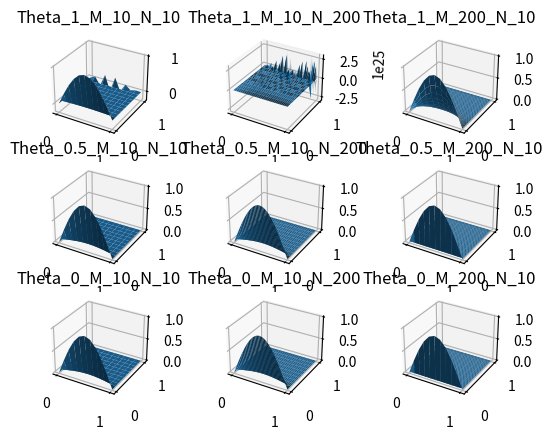
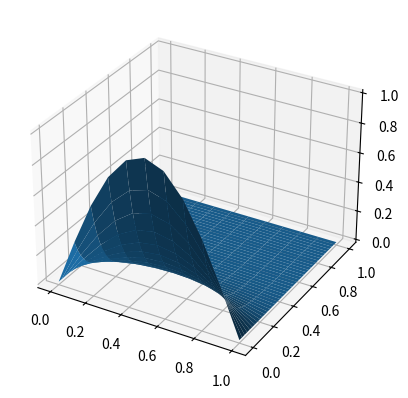
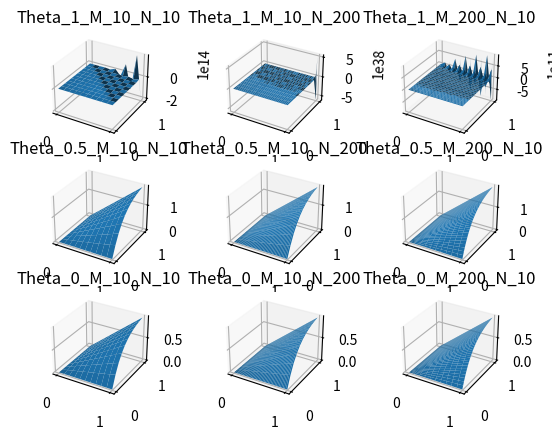
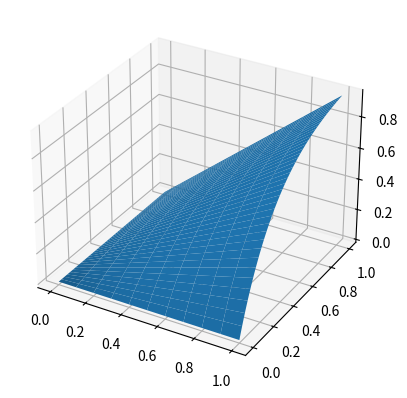

Recreate these plots in Python, in order.
print("FEM 1D")

from enum import Enum
import math
import numpy as np
import matplotlib.pyplot as plt


#Simple itaration from last semester assigment updated
def simple_iteration(g,v,err=4,MAX_ITER=1000):
	if err > 1:
		err = pow(10,-err)
	
	for i in range(1,MAX_ITER):
		new_v = np.asarray( g(v) )

		if np.linalg.norm(v - new_v) < err:
			#print("iteration =",i, "x =",x)
			return new_v,i
			break
		v = new_v
	print(v )
	raise(Exception("Out of iteration!"))




class BoundaryCondition(Enum):
	Dirichlet = 0
	Neumann = 1

def trapazoid(a,b,h):
	return (a+b) / (2*h) 

def LoadVector(N, f):
	h = 1 / (N-1)
	b = np.zeros(N)

	b[0] = f[0]/2.0*h
	for i in range(1,N-1):
		b[i] = f[i]*h
	n=N-1
	b[n] = f[n]/2.0*h
	return b


def StiffnessMatrix(N, c):
	h = 1 / (N-1)
	#print(h)
	A = np.zeros((N,N))

	A[0,0] = trapazoid(c[0],c[1],h)
	A[0,1] = -trapazoid(c[0],c[1],h)

	A[1,0] = -trapazoid(c[0],c[1],h)
	for i in range(1,N-1):
		A[i,i] = trapazoid(c[i-1],c[i],h) + trapazoid(c[i],c[i+1],h)
		A[i+1,i] = -trapazoid(c[i],c[i+1],h)
		A[i,i+1] = -trapazoid(c[i],c[i+1],h)

	n=N-1
	A[n,n] = trapazoid(c[n-1],c[n],h)
	return A

def ApplyBoundary(A,b,b_left,b_right,t):
	
	#applying left side
	val,type=b_left
	if type == BoundaryCondition.Neumann:
		b[0] -= val(t)
	else: #BoundaryCondition.Dirichlet
		b[0] = val(t)
		A[0,0] = 1
		A[0,1] = 0

	#applying right side
	val,type=b_right
	if type == BoundaryCondition.Neumann:
		b[-1] += val(t)
	else: #BoundaryCondition.Dirichlet
		b[-1] = val(t)
		A[-1,-1] = 1
		A[-1,-2] = 0
	
	
	return A,b



def FEM_HeatEq_1D(Theta,M,N,c_f,f_f,ux0,a_,b_,t0,tm,bound_a,bound_b):
	n = N+1
	m = M+1
	h = (b_ - a_) / n
	k = (tm - t0) / m
	X = np.linspace(a_,b_,n,True)
	T = np.linspace(t0,tm,m,True)



	print("M: {}, N: {}, Theta: {}".format(M,N,Theta))
	print("X",X)
	print("k",k)
	#T0 = np.asarray([ux0(x) for x in X]) 
	#print("T0",T0)


	Mass = MassMatrix(n,h)
	#print(Mass)
	y = ApplyIC(ux0,X)


	U = [y]
	t=t0
	f = [f_f(x,t) for x in X]
	c = [c_f(x,t) for x in X]
	A = StiffnessMatrix(n, c)
	b = LoadVector(n, f)
	first = True
	for t in T:
		if first:
			first = False
			continue
		f = [f_f(x,t) for x in X]
		c = [c_f(x,t) for x in X]
		Atn = StiffnessMatrix(n, c)
		btn = LoadVector(n, f)

		y = np.transpose(np.asarray(y))

		#A_hat = Mass + Theta * k * A
		#M_term = Mass - (1 - Theta) * k * A
		#b_hat = np.matmul(M_term , y + k * b)
		A_hat = Mass + (1 - Theta)*Atn
		b_hat = np.matmul((Mass - (Theta)*k*A),y) + k*((Theta)*b+(1 - Theta)*btn)


		A_hat, b_hat = ApplyBoundary(A_hat,b_hat,bound_a,bound_b,t)



		y = np.linalg.solve(A_hat, b_hat)
		#print(y)
		
		U.append(y)
		#print(y)

		A=Atn
		b=btn

	U = np.asarray(U)
	print(U)
	print(U.shape)
	return U
	pass	

def MassMatrix(N,h):
	n = N + 1
	M = np.zeros((N,N)) 
	for i in range(1,N-1): # 
		M[i,i] = 1
	M[0,0] = 0.5
	M[N-1,N-1] = 0.5
	return M * h


def ApplyIC(g,X):
	y = [ g(x) for x in X ] 
	#U = [] # n x m

	return y


#task 1

		#Theta,M,N
cases =[
		(1,10,10),
		(1,10,200),
		(1,200,10),
		(0.5,10,10),
		(0.5,10,200),
		(0.5,200,10),
		(0,10,10),
		(0,10,200),
		(0,200,10),]


fig = plt.figure("Exercise 1")

idx = 0
for case in cases:
	idx+=1
	

	Theta,M,N = case#


	a,b = 0,1
	t0,tm = 0,1


	bound_a = (lambda t : 0,BoundaryCondition.Dirichlet) #TODO
	bound_b = (lambda t : 0,BoundaryCondition.Dirichlet) #TODO

	ux0 = lambda x : math.sin(math.pi*x)

	c = lambda x,t : 1 # 0 function # TODO
	f = lambda x,t : 0 #3*x*math.exp(-3*t) # 0 function # TODO





	U = FEM_HeatEq_1D(Theta,M,N,c,f,ux0,a,b,t0,tm,bound_a,bound_b)

	n = N+1
	m = M+1

	U_exact = np.zeros((m,n))
	ue = lambda x,t : math.exp(-math.pi*math.pi*t) * math.sin(math.pi*x)

	ti = t0
	for t in range(m):
		xi=a
		for x in range(n):
			U_exact[t,x] = ue(xi,ti)
			xi+= 1/N
		ti+= 1/M
	print(U_exact)

	T = np.linspace(t0,tm,m,True)
	X = np.linspace(a,b,n,True)



	X, Y = np.meshgrid(X,T)

	# Create a figure and axis
	ax = fig.add_subplot(330+idx, projection='3d')
	ax.set_title("Theta_{}_M_{}_N_{}".format(Theta,M,N))

	# Plot the mesh using plot_trisurf
	#axs[int(idx/3),idx%3]
	ax.plot_surface(X,Y,U,label = "estimate")

	#plt.legend()
	
fig = plt.figure("Task 1 Exact solution.")
ax = fig.add_subplot(111, projection='3d')
ax.plot_surface(X, Y,U_exact,label = "Exact")


#plt.show()
#task 2


fig = plt.figure("Exercise 2")

idx = 0
for case in cases:
	idx+=1
	

	Theta,M,N = case#


	a,b = 0,1
	t0,tm = 0,1




	bound_a = (lambda t : 0,BoundaryCondition.Dirichlet) #TODO
	bound_b = (lambda t : 1-math.exp(-3*t),BoundaryCondition.Neumann) #TODO

	ux0 = lambda x : 0

	c = lambda x,t : 1 # 0 function # TODO
	f = lambda x,t : 3*x*math.exp(-3*t) # 0 function # TODO





	U = FEM_HeatEq_1D(Theta,M,N,c,f,ux0,a,b,t0,tm,bound_a,bound_b)

	n = N+1
	m = M+1

	U_exact = np.zeros((m,n))
	ue = lambda x,t : x*(1 - math.exp(-3*t))

	ti = t0
	for t in range(m):
		xi=a
		for x in range(n):
			U_exact[t,x] = ue(xi,ti)
			xi+= 1/N
		ti+= 1/M
	print(U_exact)

	T = np.linspace(t0,tm,m,True)
	X = np.linspace(a,b,n,True)



	X, Y = np.meshgrid(X,T)

	# Create a figure and axis
	ax = fig.add_subplot(330+idx, projection='3d')
	ax.set_title("Theta_{}_M_{}_N_{}".format(Theta,M,N))

	# Plot the mesh using plot_trisurf
	#axs[int(idx/3),idx%3]
	ax.plot_surface(X,Y,U,label = "estimate")

	#plt.legend()
	
fig = plt.figure("Task 2 Exact solution.")
ax = fig.add_subplot(111, projection='3d')
ax.plot_surface(X, Y,U_exact,label = "Exact")




plt.show()
quit()



